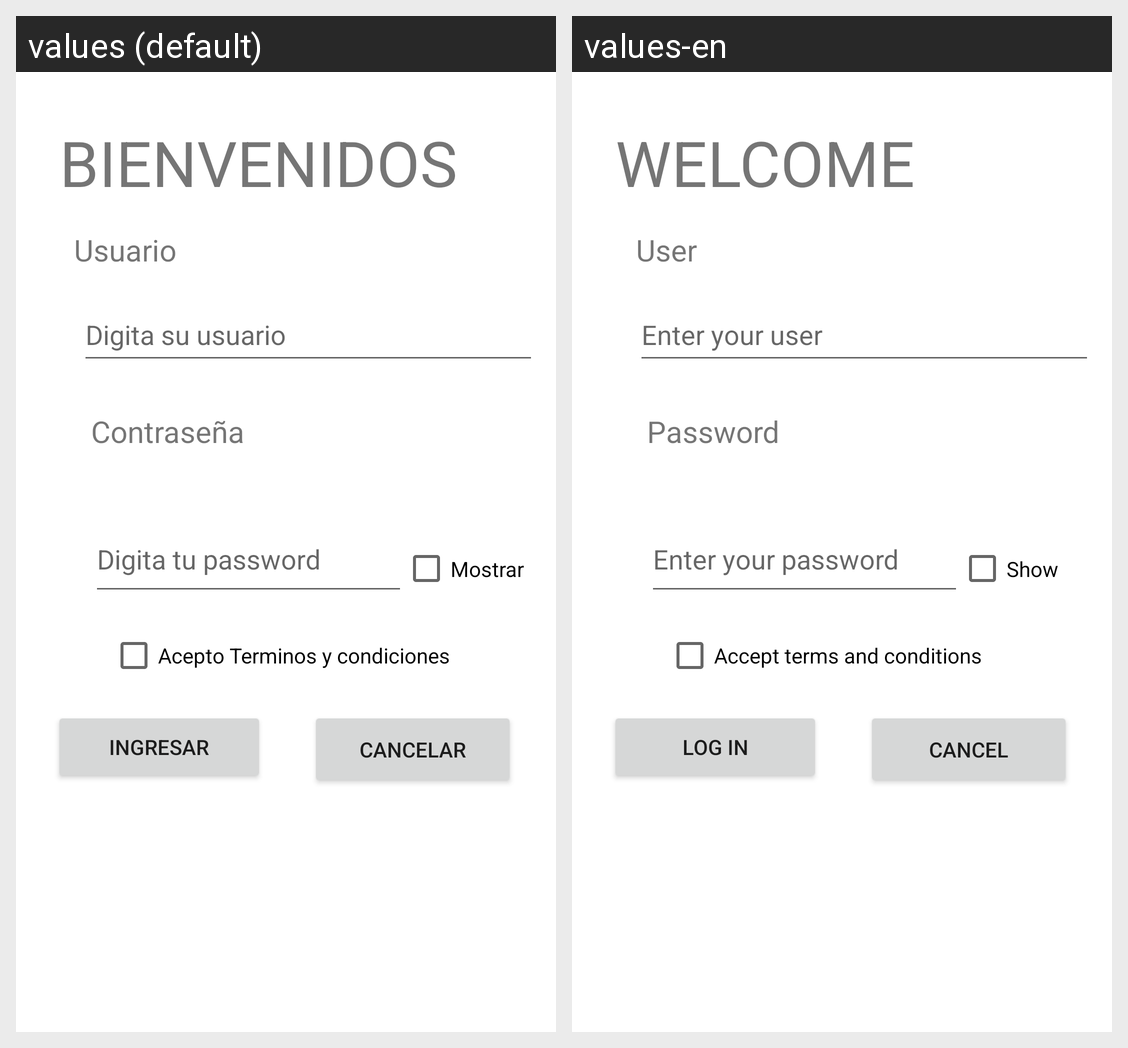

The Android screen above is rendered under two locales of the same app. Produce the string resources it draws, with the default and per-locale values.
Android screen res/layout/activity_main.xml rendered under 2 locales, left to right: values (default), values-en. Device: Nexus 5 (rendered at 1080×1920; each locale shown at half size, 540×960, under a caption strip naming it); theme Theme.Class01.
Strings drawn on this screen, with the default value and each locale's value (text and hints the layout hard-codes, and strings that could not be matched under every locale, appear in the picture but are not listed):

bienvenidos
  values: BIENVENIDOS
  values-en: WELCOME

user
  values: Digita su usuario
  values-en: Enter your user

password
  values: Digita tu password
  values-en: Enter your password

botoncancelar
  values: CANCELAR
  values-en: CANCEL

botoningreso
  values: INGRESAR
  values-en: LOG IN

mostrar
  values: Mostrar
  values-en: Show

acepto_terminos_y_condiciones
  values: Acepto Terminos y condiciones
  values-en: Accept terms and conditions

usuario
  values: Usuario
  values-en: User

contrasena
  values: Contraseña
  values-en: Password
